Run: headless pygame with SDL's dummy video driver; simulated clock (each Clock.tick advances the game by its frame time, no real sleeping); random seed 0; keys injected as events and as key.get_pressed() state; no mouse input.
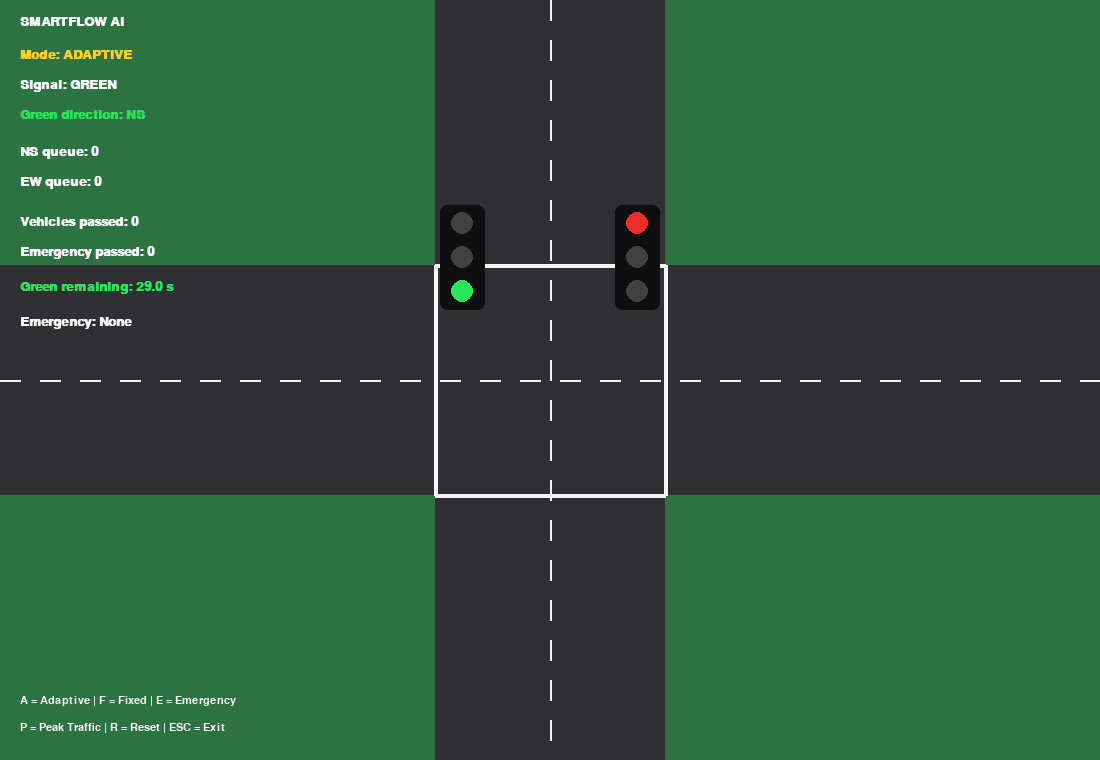
Frame 1 of 4 · flips 1–60 · no input
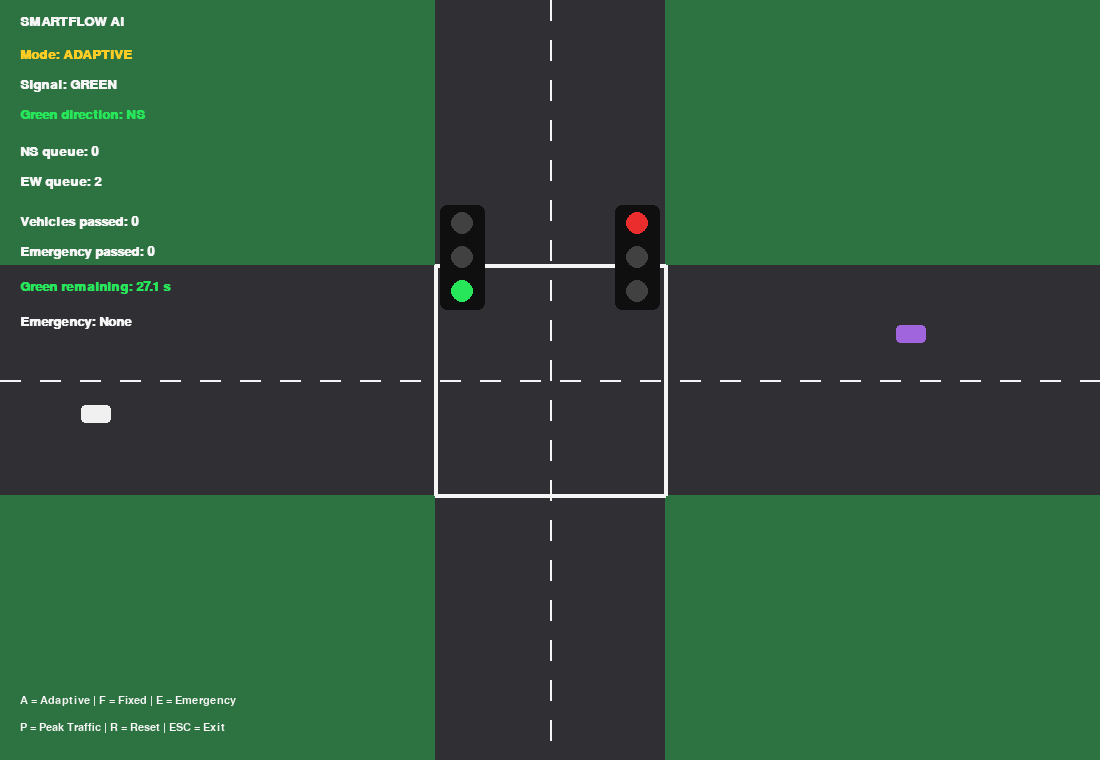
Frame 2 of 4 · flips 61–180 · tapped SPACE, RETURN · held RIGHT (→), D
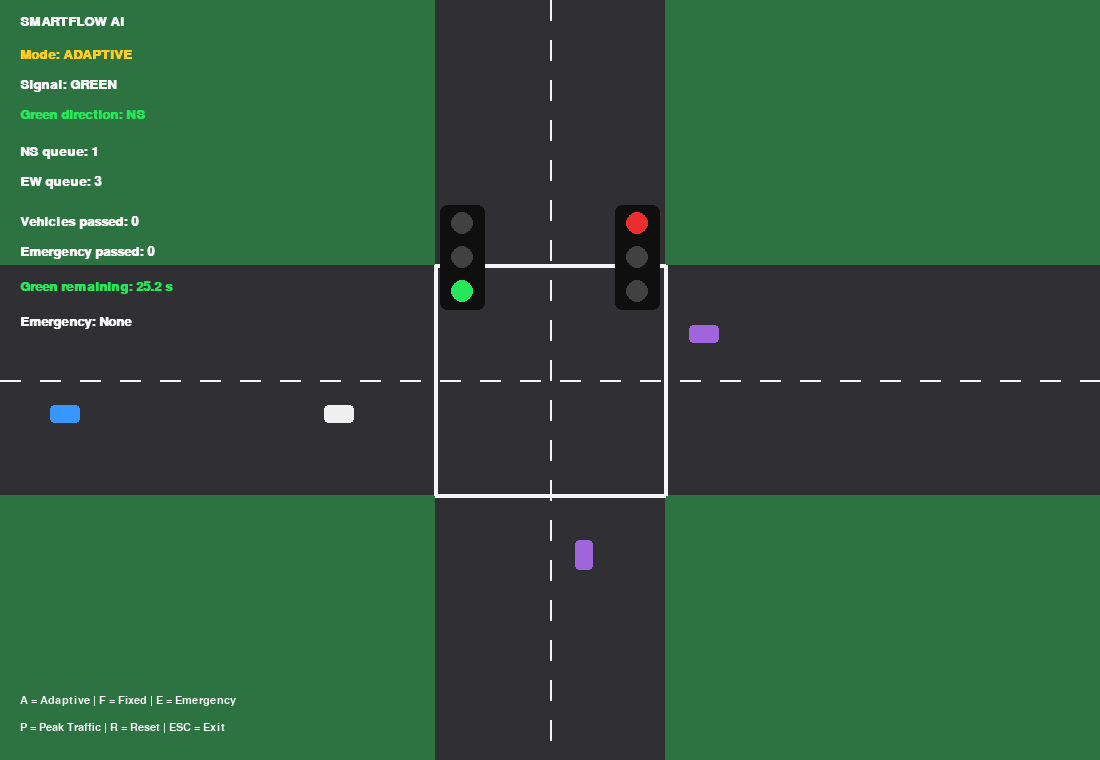
Frame 3 of 4 · flips 181–300 · held DOWN (↓), S
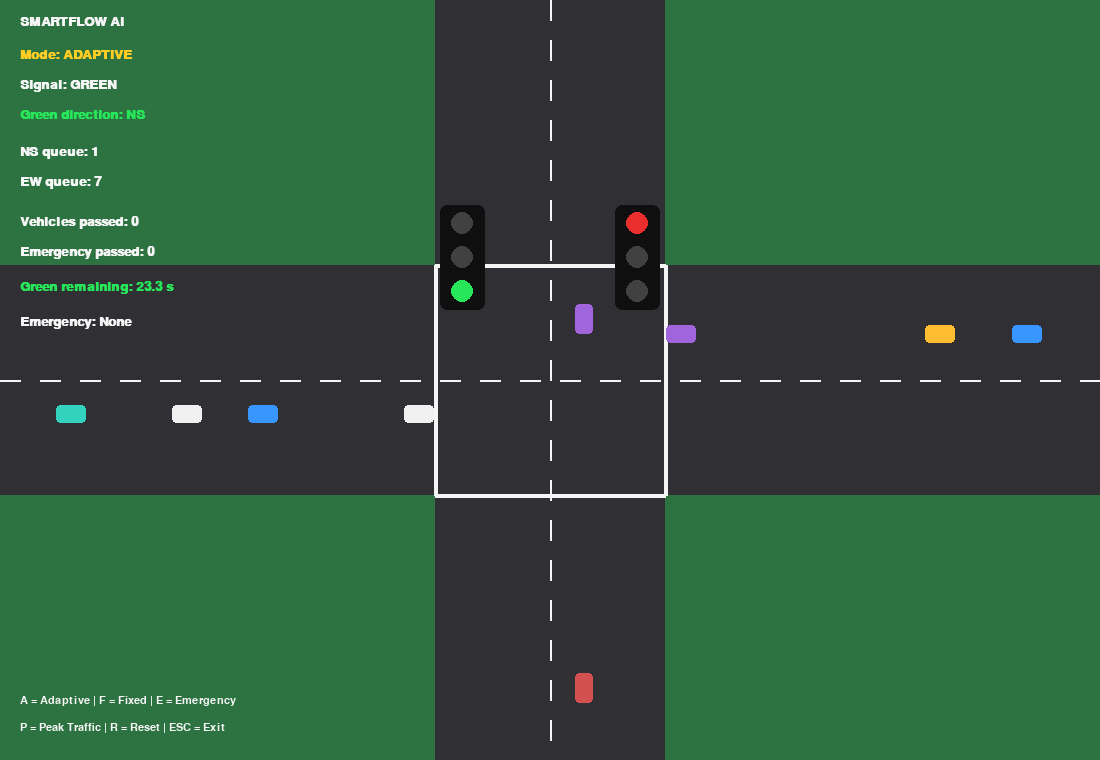
Frame 4 of 4 · flips 301–420 · held LEFT (←), A, UP (↑), W

The pygame program that drew these frames:

import random
import sys
import pygame

# ============================================================
# SMARTFLOW AI - INTELLIGENT TRAFFIC SIGNAL SIMULATION
# Fixed Timing + Adaptive Signals + Emergency Priority
# ============================================================

pygame.init()

WIDTH = 1100
HEIGHT = 760
FPS = 60

screen = pygame.display.set_mode((WIDTH, HEIGHT))
pygame.display.set_caption("SmartFlow AI - Intelligent Traffic Signal")
clock = pygame.time.Clock()

# -------------------- COLOURS --------------------

BG = (45, 115, 65)
ROAD = (48, 48, 52)
WHITE = (245, 245, 245)
BLACK = (15, 15, 15)
RED = (235, 45, 45)
YELLOW = (255, 205, 35)
GREEN = (40, 230, 90)
ORANGE = (255, 135, 20)
GREY = (170, 170, 170)

CAR_COLOURS = [
    (55, 150, 255),
    (240, 240, 240),
    (210, 80, 80),
    (255, 190, 50),
    (160, 100, 220),
    (50, 210, 190),
]

# -------------------- ROAD SETTINGS --------------------

CX = WIDTH // 2
CY = HEIGHT // 2

ROAD_W = 230
CAR_LENGTH = 30
CAR_WIDTH = 18
CAR_GAP = 12

# -------------------- SIGNAL SETTINGS --------------------

GREEN_TIME = 30.0
YELLOW_TIME = 2.0
ALL_RED_TIME = 1.0

MIN_GREEN = 30.0
MAX_GREEN = 30.0

SPAWN_INTERVAL = 1.0

DIRECTIONS = ("N", "S", "E", "W")

AXIS = {
    "N": "NS",
    "S": "NS",
    "E": "EW",
    "W": "EW",
}

STOP_DISTANCE = {
    "N": CY - ROAD_W // 2,
    "S": HEIGHT - (CY + ROAD_W // 2),
    "W": CX - ROAD_W // 2,
    "E": WIDTH - (CX + ROAD_W // 2),
}


# ============================================================
# VEHICLE CLASS
# ============================================================

class Vehicle:

    def __init__(self, direction, emergency=False, position=0):

        self.direction = direction
        self.emergency = emergency

        self.position = float(position)

        self.speed = (
            180.0 if emergency
            else random.uniform(100.0, 130.0)
        )

        self.colour = (
            ORANGE if emergency
            else random.choice(CAR_COLOURS)
        )

        self.passed = False

    def get_coordinates(self):

        p = self.position

        if self.direction == "N":
            x = CX - 55
            y = -CAR_LENGTH + p

        elif self.direction == "S":
            x = CX + 25
            y = HEIGHT - p

        elif self.direction == "W":
            x = -CAR_LENGTH + p
            y = CY + 25

        else:  # EAST
            x = WIDTH - p
            y = CY - 55

        return int(x), int(y)

    def draw(self, surface):

        x, y = self.get_coordinates()

        if self.direction in ("N", "S"):

            rect = pygame.Rect(
                x, y, CAR_WIDTH, CAR_LENGTH
            )

        else:

            rect = pygame.Rect(
                x, y, CAR_LENGTH, CAR_WIDTH
            )

        pygame.draw.rect(
            surface,
            self.colour,
            rect,
            border_radius=4
        )

        if self.emergency:

            pygame.draw.rect(
                surface,
                WHITE,
                rect,
                width=2,
                border_radius=4
            )

            # Emergency warning light
            pygame.draw.circle(
                surface,
                RED,
                rect.center,
                4
            )

    def is_off_screen(self):

        x, y = self.get_coordinates()

        return (
            x < -60
            or x > WIDTH + 60
            or y < -60
            or y > HEIGHT + 60
        )


# ============================================================
# SMARTFLOW TRAFFIC CONTROLLER
# ============================================================

class SmartFlow:

    def __init__(self):

        self.vehicles = []

        self.mode = "ADAPTIVE"

        self.phase = "GREEN"

        self.green_axis = "NS"
        self.target_axis = "NS"

        self.phase_time = 0.0
        self.green_duration = GREEN_TIME

        self.spawn_timer = 0.0

        self.emergency_queue = []

        self.total_passed = 0
        self.emergency_passed = 0

        self.elapsed = 0.0

        self.peak_traffic = False

        self.reset()

    # --------------------------------------------------------
    # RESET
    # --------------------------------------------------------

    def reset(self):

        self.vehicles.clear()
        self.emergency_queue.clear()

        self.phase = "GREEN"

        self.green_axis = "NS"
        self.target_axis = "NS"

        self.phase_time = 0.0
        self.green_duration = GREEN_TIME

        self.spawn_timer = 0.0

        self.total_passed = 0
        self.emergency_passed = 0

        self.elapsed = 0.0

    # --------------------------------------------------------
    # QUEUE COUNT
    # --------------------------------------------------------

    def queue_count(self, axis):

        count = 0

        for vehicle in self.vehicles:

            if AXIS[vehicle.direction] != axis:
                continue

            if vehicle.emergency:
                continue

            # Count vehicles approaching the stop line.
            if vehicle.position <= STOP_DISTANCE[vehicle.direction]:
                count += 1

        return count

    # --------------------------------------------------------
    # EMERGENCY REQUEST
    # --------------------------------------------------------

    def request_emergency(self):

        # Select a random approach.
        direction = random.choice(DIRECTIONS)

        # Emergency vehicle gets priority in the request list.
        self.emergency_queue.append(direction)

        # Spawn behind existing vehicles without overlapping.
        same_direction = [
            v for v in self.vehicles
            if v.direction == direction
        ]

        if same_direction:

            rear_position = min(
                v.position for v in same_direction
            )

            spawn_position = rear_position - CAR_LENGTH - CAR_GAP

        else:

            spawn_position = 0.0

        emergency_vehicle = Vehicle(
            direction,
            emergency=True,
            position=spawn_position
        )

        self.vehicles.append(emergency_vehicle)

        emergency_axis = AXIS[direction]

        # If its direction is already green, it can proceed.
        # Otherwise, begin a safe signal transition.
        if (
            self.phase == "GREEN"
            and emergency_axis != self.green_axis
        ):

            self.target_axis = emergency_axis
            self.phase = "YELLOW"
            self.phase_time = 0.0

    # --------------------------------------------------------
    # SELECT NEXT SIGNAL
    # --------------------------------------------------------

    def choose_next_axis(self):

        # Emergency requests always have priority.
        if self.emergency_queue:

            direction = self.emergency_queue[0]

            return AXIS[direction]

        # Fixed mode alternates between the two road axes.
        if self.mode == "FIXED":

            if self.green_axis == "NS":
                return "EW"

            return "NS"

        # Adaptive mode considers the queue lengths.
        ns_queue = self.queue_count("NS")
        ew_queue = self.queue_count("EW")

        if ns_queue > ew_queue:
            return "NS"

        if ew_queue > ns_queue:
            return "EW"

        # Alternate if queue lengths are equal.
        return "EW" if self.green_axis == "NS" else "NS"

    # --------------------------------------------------------
    # GREEN DURATION
    # --------------------------------------------------------

    def calculate_green_time(self, axis):

        # Both modes use a 30-second green phase.
        # Adaptive mode selects which axis gets the next phase.
        return GREEN_TIME

    # --------------------------------------------------------
    # SIGNAL UPDATE
    # --------------------------------------------------------

    def update_signals(self, dt):

        self.phase_time += dt

        if self.phase == "GREEN":

            # Emergency request may interrupt the current green.
            if self.emergency_queue:

                emergency_axis = AXIS[
                    self.emergency_queue[0]
                ]

                if emergency_axis != self.green_axis:

                    self.target_axis = emergency_axis

                    self.phase = "YELLOW"
                    self.phase_time = 0.0

                    return

            # Normal green phase lasts 30 seconds.
            if self.phase_time >= self.green_duration:

                self.target_axis = self.choose_next_axis()

                self.phase = "YELLOW"
                self.phase_time = 0.0

        elif self.phase == "YELLOW":

            # Yellow phase: vehicles must not enter the junction.
            if self.phase_time >= YELLOW_TIME:

                self.phase = "ALL_RED"
                self.phase_time = 0.0

        elif self.phase == "ALL_RED":

            # Brief safety clearance before the next green.
            if self.phase_time >= ALL_RED_TIME:

                self.green_axis = self.target_axis

                self.phase = "GREEN"
                self.phase_time = 0.0

                self.green_duration = (
                    self.calculate_green_time(
                        self.green_axis
                    )
                )

    # --------------------------------------------------------
    # SPAWN NORMAL TRAFFIC
    # --------------------------------------------------------

    def spawn_traffic(self):

        for direction in DIRECTIONS:

            probability = 0.48

            if self.peak_traffic:
                probability = 0.80

            if random.random() > probability:
                continue

            same_direction = [
                v for v in self.vehicles
                if v.direction == direction
            ]

            # Leave enough room behind the last vehicle.
            if same_direction:

                rear_position = min(
                    v.position for v in same_direction
                )

                if rear_position < CAR_LENGTH + CAR_GAP:
                    continue

            self.vehicles.append(
                Vehicle(
                    direction,
                    emergency=False,
                    position=0.0
                )
            )

    # --------------------------------------------------------
    # VEHICLE MOVEMENT AND SPACING
    # --------------------------------------------------------

    def move_vehicles(self, dt):

        for direction in DIRECTIONS:

            lane_vehicles = [
                v for v in self.vehicles
                if v.direction == direction
            ]

            # Front vehicle first; following vehicles maintain
            # the required distance from the vehicle ahead.
            lane_vehicles.sort(
                key=lambda v: v.position,
                reverse=True
            )

            stop_distance = STOP_DISTANCE[direction]

            signal_green = (
                self.phase == "GREEN"
                and self.green_axis == AXIS[direction]
            )

            previous_position = None

            for vehicle in lane_vehicles:

                old_position = vehicle.position

                new_position = (
                    old_position + vehicle.speed * dt
                )

                # A red or yellow signal prevents vehicles
                # that have not crossed the stop line from entering.
                if not signal_green:

                    if old_position < stop_distance:

                        new_position = min(
                            new_position,
                            stop_distance - 1
                        )

                # Keep a safe distance behind the vehicle ahead.
                if previous_position is not None:

                    maximum_position = (
                        previous_position
                        - CAR_LENGTH
                        - CAR_GAP
                    )

                    new_position = min(
                        new_position,
                        maximum_position
                    )

                # Never reverse a vehicle accidentally.
                new_position = max(
                    old_position,
                    new_position
                )

                vehicle.position = new_position

                previous_position = vehicle.position

    # --------------------------------------------------------
    # MAIN UPDATE
    # --------------------------------------------------------

    def update(self, dt):

        self.elapsed += dt

        self.spawn_timer += dt

        interval = (
            0.55 if self.peak_traffic
            else SPAWN_INTERVAL
        )

        if self.spawn_timer >= interval:

            self.spawn_timer = 0.0

            self.spawn_traffic()

        self.update_signals(dt)

        self.move_vehicles(dt)

        # Remove vehicles that have completely left the screen.
        for vehicle in self.vehicles[:]:

            if vehicle.is_off_screen():

                self.total_passed += 1

                if vehicle.emergency:

                    self.emergency_passed += 1

                    if vehicle.direction in self.emergency_queue:

                        self.emergency_queue.remove(
                            vehicle.direction
                        )

                self.vehicles.remove(vehicle)

    # --------------------------------------------------------
    # DRAW ROADS
    # --------------------------------------------------------

    def draw_road(self):

        screen.fill(BG)

        # Vertical road.
        pygame.draw.rect(
            screen,
            ROAD,
            (
                CX - ROAD_W // 2,
                0,
                ROAD_W,
                HEIGHT
            )
        )

        # Horizontal road.
        pygame.draw.rect(
            screen,
            ROAD,
            (
                0,
                CY - ROAD_W // 2,
                WIDTH,
                ROAD_W
            )
        )

        # Lane markings.
        for y in range(0, HEIGHT, 40):

            pygame.draw.line(
                screen,
                WHITE,
                (CX, y),
                (CX, y + 20),
                2
            )

        for x in range(0, WIDTH, 40):

            pygame.draw.line(
                screen,
                WHITE,
                (x, CY),
                (x + 20, CY),
                2
            )

        # Stop lines.
        pygame.draw.line(
            screen,
            WHITE,
            (
                CX - ROAD_W // 2,
                CY - ROAD_W // 2
            ),
            (
                CX + ROAD_W // 2,
                CY - ROAD_W // 2
            ),
            4
        )

        pygame.draw.line(
            screen,
            WHITE,
            (
                CX - ROAD_W // 2,
                CY + ROAD_W // 2
            ),
            (
                CX + ROAD_W // 2,
                CY + ROAD_W // 2
            ),
            4
        )

        pygame.draw.line(
            screen,
            WHITE,
            (
                CX - ROAD_W // 2,
                CY - ROAD_W // 2
            ),
            (
                CX - ROAD_W // 2,
                CY + ROAD_W // 2
            ),
            4
        )

        pygame.draw.line(
            screen,
            WHITE,
            (
                CX + ROAD_W // 2,
                CY - ROAD_W // 2
            ),
            (
                CX + ROAD_W // 2,
                CY + ROAD_W // 2
            ),
            4
        )

    # --------------------------------------------------------
    # DRAW SIGNALS
    # --------------------------------------------------------

    def draw_signal(self, x, y, axis):

        box = pygame.Rect(x, y, 45, 105)

        pygame.draw.rect(
            screen,
            BLACK,
            box,
            border_radius=7
        )

        if self.phase == "GREEN":

            if self.green_axis == axis:
                active_colour = GREEN
            else:
                active_colour = RED

        elif self.phase == "YELLOW":

            if self.green_axis == axis:
                active_colour = YELLOW
            else:
                active_colour = RED

        else:

            active_colour = RED

        colours = [RED, YELLOW, GREEN]

        for i, colour in enumerate(colours):

            draw_colour = (
                colour
                if colour == active_colour
                else (65, 65, 65)
            )

            pygame.draw.circle(
                screen,
                draw_colour,
                (x + 22, y + 18 + i * 34),
                11
            )

    # --------------------------------------------------------
    # DRAW SCREEN
    # --------------------------------------------------------

    def draw(self):

        self.draw_road()

        for vehicle in self.vehicles:
            vehicle.draw(screen)

        # Signal heads.
        self.draw_signal(
            CX - 110,
            CY - 175,
            "NS"
        )

        self.draw_signal(
            CX + 65,
            CY - 175,
            "EW"
        )

        font = pygame.font.SysFont(
            "Arial",
            20,
            bold=True
        )

        small = pygame.font.SysFont(
            "Arial",
            16
        )

        def label(
            text,
            x,
            y,
            colour=WHITE,
            selected_font=None
        ):

            selected_font = selected_font or font

            surface = selected_font.render(
                text,
                True,
                colour
            )

            screen.blit(surface, (x, y))

        # Information panel.
        label("SMARTFLOW AI", 20, 15)

        label(
            f"Mode: {self.mode}",
            20,
            48,
            YELLOW
        )

        label(
            f"Signal: {self.phase}",
            20,
            78
        )

        label(
            f"Green direction: {self.green_axis}",
            20,
            108,
            GREEN
        )

        label(
            f"NS queue: {self.queue_count('NS')}",
            20,
            145
        )

        label(
            f"EW queue: {self.queue_count('EW')}",
            20,
            175
        )

        label(
            f"Vehicles passed: {self.total_passed}",
            20,
            215
        )

        label(
            f"Emergency passed: {self.emergency_passed}",
            20,
            245
        )

        if self.phase == "GREEN":

            remaining = max(
                0,
                self.green_duration - self.phase_time
            )

            label(
                f"Green remaining: {remaining:.1f} s",
                20,
                280,
                GREEN
            )

        elif self.phase == "YELLOW":

            remaining = max(
                0,
                YELLOW_TIME - self.phase_time
            )

            label(
                f"Yellow remaining: {remaining:.1f} s",
                20,
                280,
                YELLOW
            )

        else:

            remaining = max(
                0,
                ALL_RED_TIME - self.phase_time
            )

            label(
                f"All-red remaining: {remaining:.1f} s",
                20,
                280,
                RED
            )

        if self.emergency_queue:

            label(
                "EMERGENCY PRIORITY: "
                + ", ".join(self.emergency_queue),
                20,
                315,
                ORANGE
            )

        else:

            label(
                "Emergency: None",
                20,
                315
            )

        label(
            "A = Adaptive | F = Fixed | E = Emergency",
            20,
            HEIGHT - 65,
            WHITE,
            small
        )

        label(
            "P = Peak Traffic | R = Reset | ESC = Exit",
            20,
            HEIGHT - 38,
            WHITE,
            small
        )

        pygame.display.flip()


# ============================================================
# MAIN PROGRAM
# ============================================================

def main():

    simulation = SmartFlow()

    running = True

    while running:

        dt = min(
            clock.tick(FPS) / 1000.0,
            0.05
        )

        for event in pygame.event.get():

            if event.type == pygame.QUIT:

                running = False

            elif event.type == pygame.KEYDOWN:

                if event.key == pygame.K_ESCAPE:

                    running = False

                elif event.key == pygame.K_a:

                    simulation.mode = "ADAPTIVE"

                elif event.key == pygame.K_f:

                    simulation.mode = "FIXED"

                elif event.key == pygame.K_e:

                    simulation.request_emergency()

                elif event.key == pygame.K_p:

                    simulation.peak_traffic = (
                        not simulation.peak_traffic
                    )

                elif event.key == pygame.K_r:

                    simulation.reset()

        simulation.update(dt)

        simulation.draw()

    pygame.quit()
    sys.exit()


if __name__ == "__main__":
    main()
